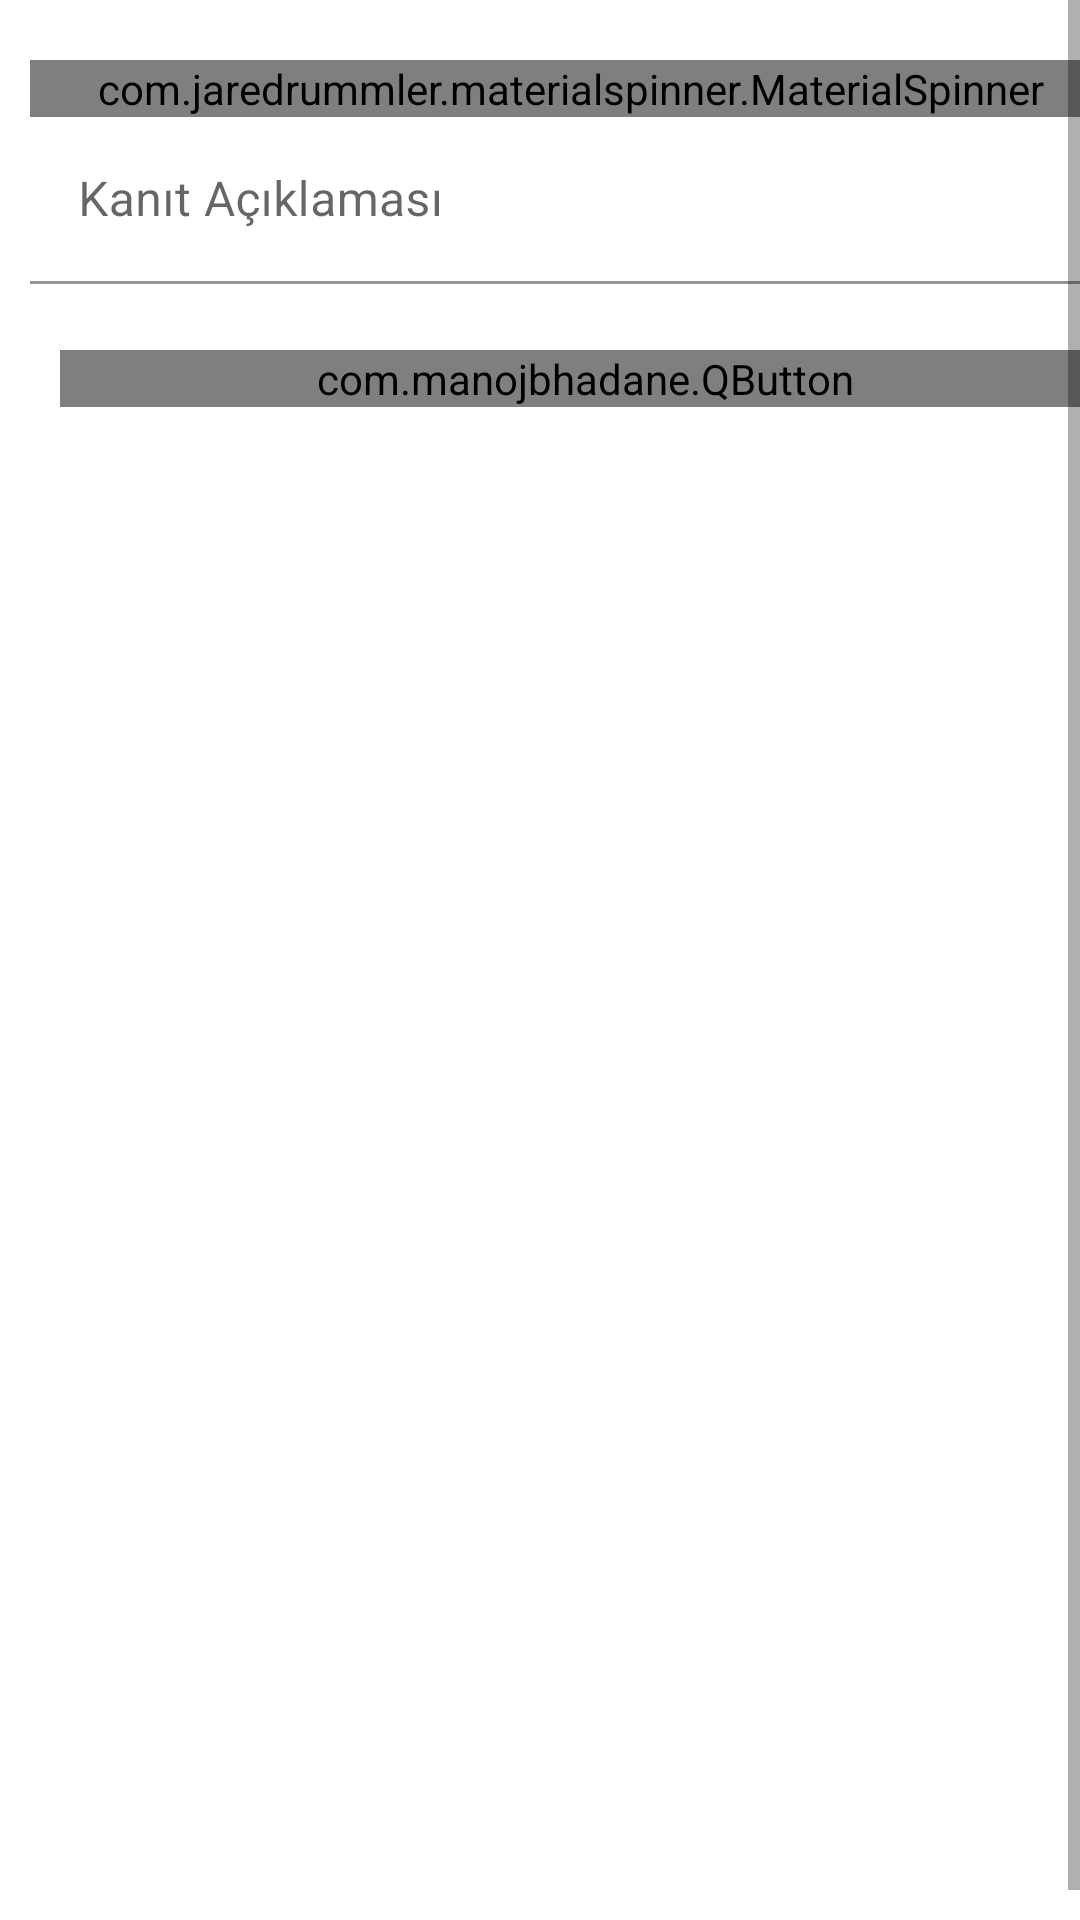

Write the Android layout XML for this screen, with the resource values it uses.
<!-- AndroidManifest.xml: application theme AppTheme.NoActionBar -->
<!-- res/layout/fragment_return.xml -->
<?xml version="1.0" encoding="utf-8"?>
<FrameLayout xmlns:android="http://schemas.android.com/apk/res/android"
    xmlns:tools="http://schemas.android.com/tools"
    android:layout_width="match_parent"
    android:layout_height="match_parent"
    xmlns:app="http://schemas.android.com/apk/res-auto"
    tools:context=".ui.fragment.ReturnFragment">

    <ScrollView
        android:layout_width="match_parent"
        android:layout_height="match_parent"
        android:fillViewport="true">


    <LinearLayout
        android:layout_width="match_parent"
        android:layout_height="match_parent"
        android:layout_margin="10dp"
        android:orientation="vertical">
        <com.jaredrummler.materialspinner.MaterialSpinner
            android:id="@+id/spinner_return"
            android:layout_width="match_parent"
            android:layout_height="wrap_content"
            android:layout_marginTop="10dp"
            app:ms_background_color="@color/light_gray"
            app:ms_hint="İade nedeni seçiniz"
            app:ms_hint_color="@color/gray"
            app:ms_text_color="@color/gray" />

        <com.google.android.material.textfield.TextInputLayout
            android:id="@+id/textIadeKanit"
            android:layout_width="match_parent"
            android:layout_height="wrap_content"
            style="@style/EditTextLayout"
            android:hint="Kanıt Açıklaması">

            <com.google.android.material.textfield.TextInputEditText
                android:id="@+id/edtIadeKanit"
                android:layout_width="match_parent"
                android:layout_height="wrap_content"
                />

        </com.google.android.material.textfield.TextInputLayout>

        <com.manojbhadane.QButton
            android:id="@+id/btnIadeGir"
            android:layout_width="match_parent"
            android:layout_height="wrap_content"
            android:layout_marginStart="10dp"
            android:text="İade Gir"
            android:layout_marginTop="20dp"
            android:textColor="@android:color/white"
            app:qb_radius="100"
            app:qb_strokeColor="@color/colorPrimaryDark"
            app:qb_strokeWidth="5" />
    </LinearLayout>
    </ScrollView>
</FrameLayout>
<!-- resources referenced by this layout -->
<resources>
  <color name="colorPrimaryDark">#cc0000</color>
  <color name="gray">#7e7e7e</color>
  <color name="light_gray">#dbdbdb</color>
  <style name="EditTextLayout" parent="Widget.MaterialComponents.TextInputLayout.FilledBox">
          <item name="android:paddingBottom">2dp</item>
          <item name="boxBackgroundColor">#FFFFFF</item>
      </style>
  <style name="AppTheme.NoActionBar">
          <item name="windowActionBar">false</item>
          <item name="windowNoTitle">true</item>
      </style>
</resources>
